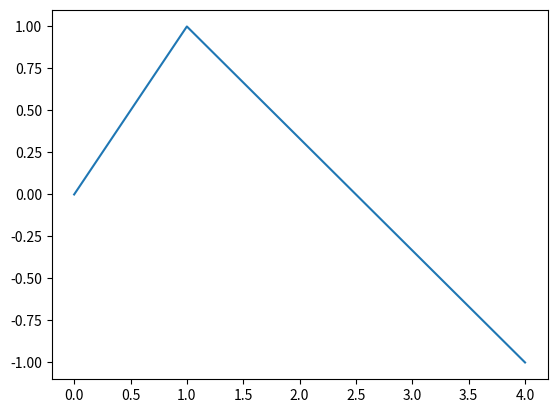

Source code (Python):
# -*- coding: utf-8 -*-
"""
Spyder Editor

This is a temporary script file.
"""

import matplotlib.pyplot as plt
plt.plot([0,1,4], [0,1,-1])
plt.show()